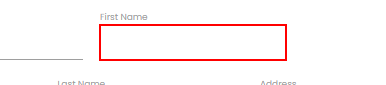
Workflow: DataTableExtractedData

Step 1 [try]: type "[CurrentRow("First Name").ToString]" into the text box in window 'Rpa Challenge' (chrome.exe)

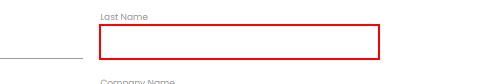
Step 2: type "[CurrentRow("Last Name ").ToString]" into the text box in window 'Rpa Challenge' (chrome.exe)

Step 3: type "[CurrentRow("Company Name").ToString]" into the text box in window 'Rpa Challenge' (chrome.exe) (same screen as step 2)

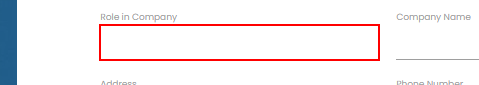
Step 4: type "[CurrentRow("Role in Company").ToString]" into the text box in window 'Rpa Challenge' (chrome.exe)

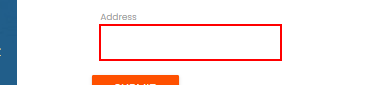
Step 5: type "[CurrentRow("Address").ToString]" into the text box in window 'Rpa Challenge' (chrome.exe)

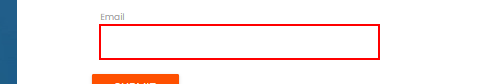
Step 6: type "[CurrentRow("Email").ToString]" into the text box in window 'Rpa Challenge' (chrome.exe)

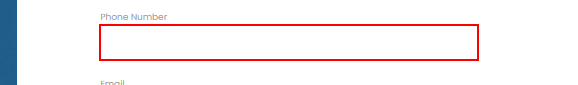
Step 7: type "[CurrentRow("Phone Number").ToString]" into the text box in window 'Rpa Challenge' (chrome.exe)

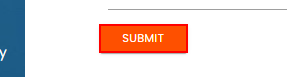
Step 8: click on the text box in window 'Rpa Challenge' (chrome.exe)

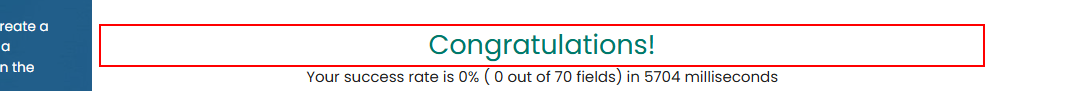
Step 9 [try]: find the element 'Congratulations!' in window 'Rpa Challenge' (chrome.exe)